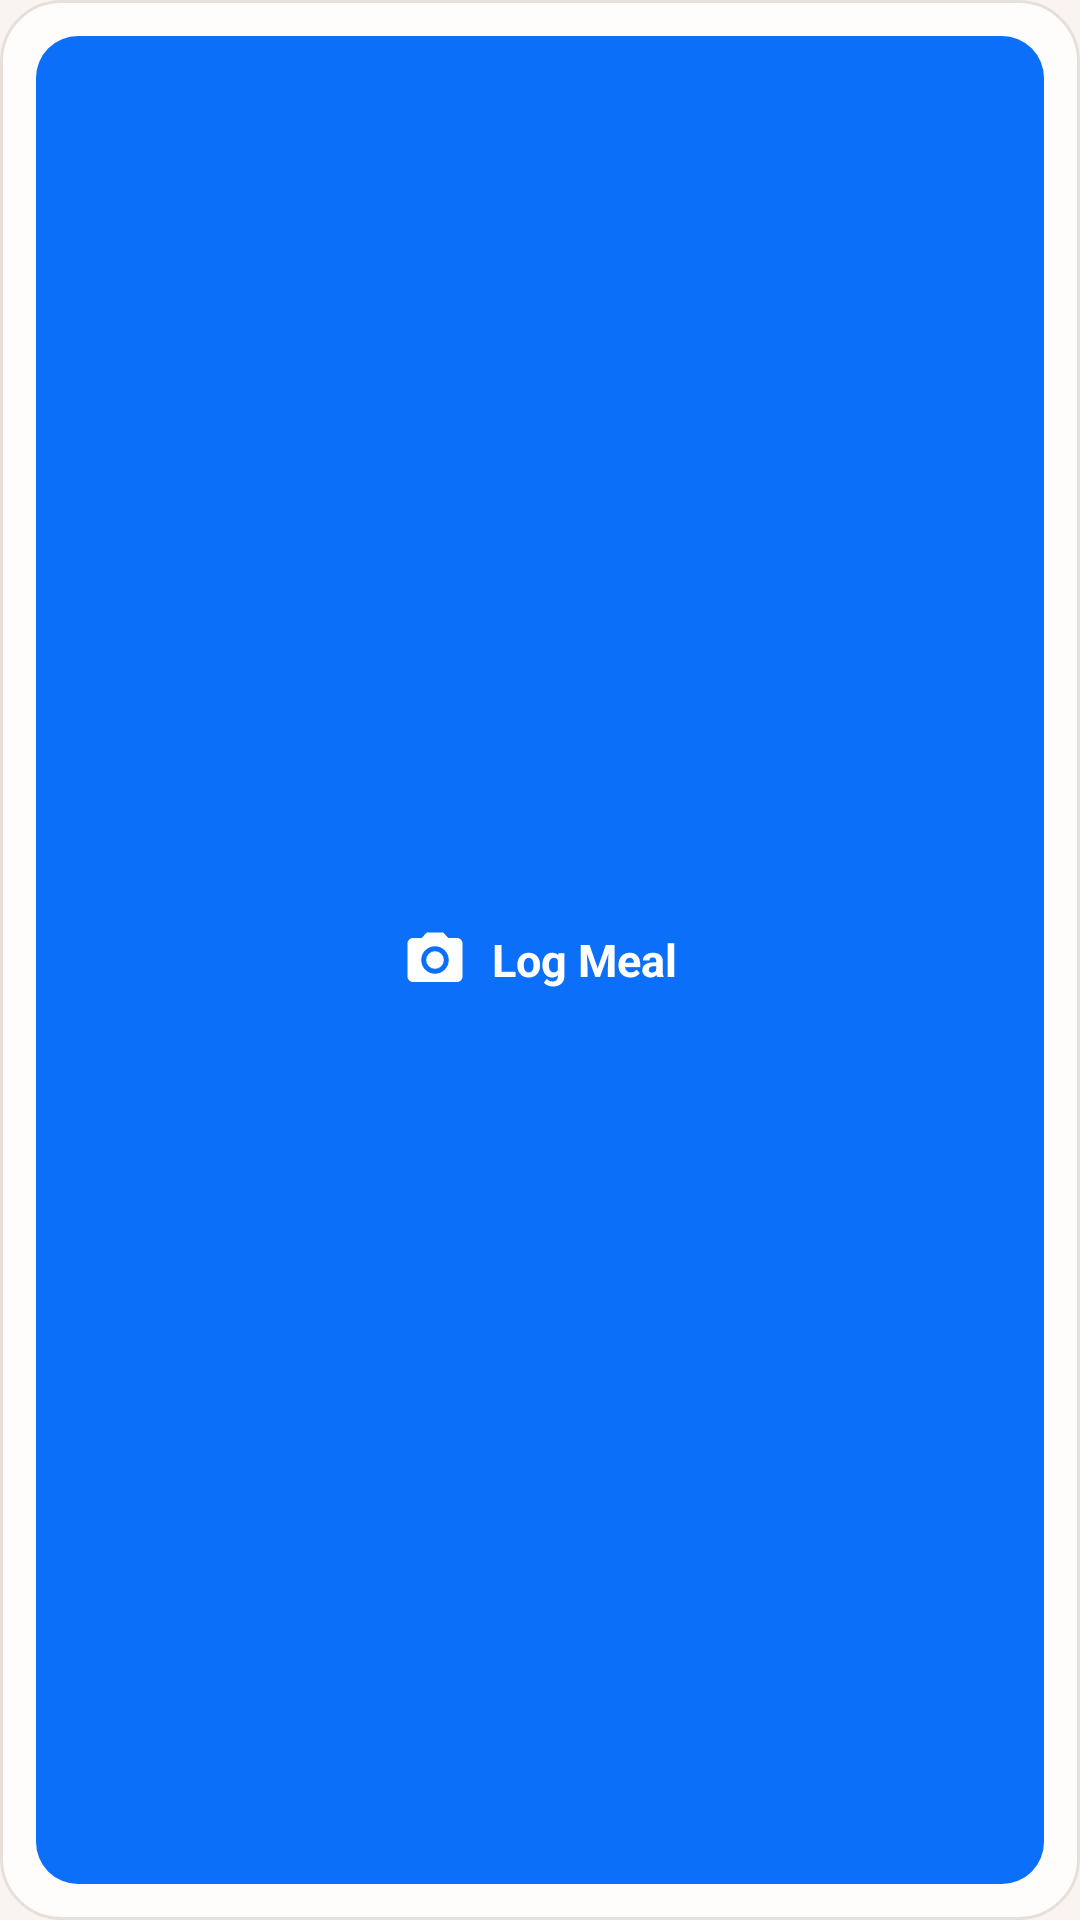

Here is an Android app screen rendered from its layout file. Give the layout XML and the strings, colors and styles it references.
<!-- AndroidManifest.xml: application theme Theme.Hangry -->
<!-- res/layout/widget_quick_log.xml -->
<?xml version="1.0" encoding="utf-8"?>
<LinearLayout xmlns:android="http://schemas.android.com/apk/res/android"
    android:id="@+id/widget_quick_log_root"
    android:layout_width="match_parent"
    android:layout_height="match_parent"
    android:background="@drawable/bg_widget_surface"
    android:gravity="center"
    android:orientation="vertical"
    android:padding="12dp">

    <LinearLayout
        android:id="@+id/btn_widget_log_meal"
        android:layout_width="match_parent"
        android:layout_height="match_parent"
        android:background="@drawable/bg_widget_button"
        android:gravity="center"
        android:orientation="horizontal"
        android:paddingHorizontal="16dp"
        android:paddingVertical="10dp">

        <ImageView
            android:layout_width="22dp"
            android:layout_height="22dp"
            android:src="@drawable/ic_widget_camera"
            android:contentDescription="@null" />

        <TextView
            android:id="@+id/tv_quick_log_label"
            android:layout_width="wrap_content"
            android:layout_height="wrap_content"
            android:layout_marginStart="8dp"
            android:text="@string/widget_layout_log_meal"
            android:textColor="#FFFFFF"
            android:textSize="15sp"
            android:textStyle="bold" />
    </LinearLayout>
</LinearLayout>
<!-- resources referenced by this layout -->
<resources>
  <!-- drawable bg_widget_button (drawable) -->
  <?xml version="1.0" encoding="utf-8"?>
  <shape xmlns:android="http://schemas.android.com/apk/res/android"
      android:shape="rectangle">
      <solid android:color="#0C6FF9" />
      <corners android:radius="14dp" />
  </shape>
  <!-- drawable bg_widget_surface (drawable) -->
  <?xml version="1.0" encoding="utf-8"?>
  <shape xmlns:android="http://schemas.android.com/apk/res/android"
      android:shape="rectangle">
      <solid android:color="@color/widget_surface" />
      <corners android:radius="20dp" />
      <stroke
          android:width="1dp"
          android:color="@color/widget_outline" />
  </shape>
  <!-- drawable ic_widget_camera (drawable) -->
  <vector xmlns:android="http://schemas.android.com/apk/res/android"
      android:width="24dp"
      android:height="24dp"
      android:viewportWidth="24"
      android:viewportHeight="24">
      <path
          android:fillColor="#FFFFFF"
          android:pathData="M12,12m-3.2,0a3.2,3.2 0,1 1,6.4 0a3.2,3.2 0,1 1,-6.4 0" />
      <path
          android:fillColor="#FFFFFF"
          android:pathData="M9,2L7.17,4H4c-1.1,0 -2,0.9 -2,2v12c0,1.1 0.9,2 2,2h16c1.1,0 2,-0.9 2,-2V6c0,-1.1 -0.9,-2 -2,-2h-3.17L15,2H9zm3,15c-2.76,0 -5,-2.24 -5,-5s2.24,-5 5,-5 5,2.24 5,5 -2.24,5 -5,5z" />
  </vector>
  <string name="widget_layout_log_meal">Log Meal</string>
  <style name="Theme.Hangry" parent="android:Theme.Material.NoActionBar">
          <item name="android:windowBackground">@color/brand_cream</item>
          <item name="android:statusBarColor">@android:color/transparent</item>
          <item name="android:navigationBarColor">@android:color/transparent</item>
          <item name="android:windowLightStatusBar">true</item>
          <item name="android:windowLightNavigationBar">true</item>
      </style>
  <color name="widget_surface">#252329</color>
  <color name="widget_outline">#3A363F</color>
  <color name="brand_cream">#FFF9F4F2</color>
</resources>
